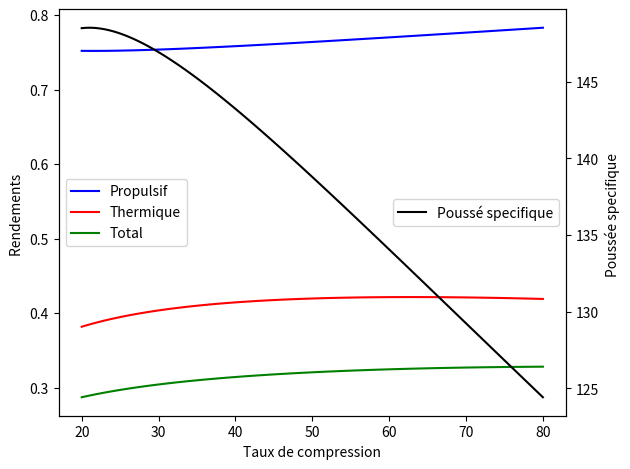

Source code (Python):
import numpy as np
import math as math
import matplotlib.pyplot as plt


#air
r=287
gamma=1.4
cp=gamma*r/(gamma-1)

#after combustion
r_2=291.6
gamma_2= 1.33
cp_2=gamma_2*r_2/(gamma_2-1)

#kerosene calorific power

P_kerosene=42800000  #J/kg


M0=0.75
alt_feet = 35000 #feet
alt = alt_feet*0.3048
p0 = 22700 #pa
t0 = 217 # K

bypass=11
psi_intake=0.97
#r_comp=41
n_comp=0.9
n_fan=0.92
n_comb=0.99
psi_comb=0.95
t_max = 1640 #kelvin
n_shaft=0.98
n_hp=0.89
n_lp=0.90
psi_nozzle=0.97
n_fan=0.92

mass_flow = 215
mass_core = mass_flow/(bypass+1)
mass_fan = mass_flow - mass_core 

counter=0
array_propu=[]
array_thermal=[]
array_specific=[]
array_t_max=[]
array_total=[]




for r_comp in np.linspace(20,80,100):
	

	#intake
	pi0=(1+(gamma-1)*0.5*M0**2)**(gamma/(gamma-1))*p0 #total pressure before intake
	pi2=psi_intake*pi0 #total pressure after intake
	ti0=(1+0.5*(gamma-1)*M0**2)*t0 #total temperature before and after intake (isentropic)
	ti2=ti0
	a0=math.sqrt(gamma*r*t0)
	v0=a0*M0

	#compressor
	pi3=pi2*r_comp  #total pressure after compressor
	ti3=r_comp**((gamma-1)/(gamma*n_comp))*ti0  #total temperature after compressor
	w_comp=mass_core*(ti3-ti2)*cp

	#combustion chamber
	f=(cp_2*t_max-cp*ti3)/(n_comb*P_kerosene-cp_2*t_max) #fuel to air ratio
	pi4=pi3*psi_comb
	ti4=t_max

	#high pressure turbine
	w_hpturb=-w_comp/n_shaft
	ti45=w_hpturb/(mass_core*(1+f)*cp_2)+ti4
	pi45=pi4/(ti4/ti45)**(gamma_2/(n_hp*(gamma_2-1)))

	#low pressure

	M_fict=math.sqrt( ((pi45/p0)** ((gamma_2-1)/gamma_2)  -1)  *2/   (gamma_2-1))

	t_fict=ti45/(1+M_fict**2*0.5*(gamma_2-1))
	a_fict=math.sqrt(gamma_2*r_2*t_fict)
	v_fict=M_fict*a_fict
	w_fict=0.5*mass_core*(1+f)*v_fict**2-0.5*mass_core*v0**2


	w_fan=bypass/(2+bypass)*w_fict
	w_lpturb=-w_fan
	ti5=w_lpturb/(mass_core*(1+f)*cp_2)+ti45
	pi5=pi45/(ti45/ti5)**(gamma_2/(n_lp*(gamma_2-1)))

	#nozzle

	pi9=psi_nozzle*pi5
	ti9=ti5

	M9=math.sqrt( ((pi9/p0)** ((gamma_2-1)/gamma_2)  -1)  *2/   (gamma_2-1))
	t9=ti9/(1+0.5*(gamma_2-1)*M9**2)
	a9=math.sqrt(gamma_2*r_2*t9)
	v9=a9*M9

	#fan

	ti12=ti2
	pi12=pi2

	ti17=w_fan*n_shaft/((mass_fan)*cp)+ti12
	pi17=pi12*(ti17/ti12)**(gamma*n_fan/(gamma-1))
	pi19=pi17*psi_nozzle
	M19=math.sqrt( ((pi19/p0)** ((gamma-1)/gamma)  -1)  *2/   (gamma-1))
	ti19=ti17

	t19=ti17/(1+0.5*(gamma-1)*M19**2)
	a19=math.sqrt(gamma*r*t19)
	v19=a19*M19


	#efficiencies

	#variation in KE
	w_ce=0.5*mass_core*((1+f)*v9**2-v0**2)+0.5*mass_fan*(v19**2-v0**2)

	#calorific energy
	w_f=P_kerosene*f*mass_core

	#force
	Fx=mass_core*((1+f)*v9-v0)+mass_fan*(v19-v0)

	#propulsive power
	w_p=Fx*v0


	n_thermal=w_ce/w_f

	n_propu=w_p/w_ce

	n_total=n_thermal*n_propu


	#specific consumption
	c_s=mass_core*f/Fx

	#specific thrust

	F_s=Fx/mass_flow
	
	
	counter=counter+1
	array_propu.append(n_propu)
	array_total.append(n_total)
	array_thermal.append(n_thermal)
	array_specific.append(F_s)
	array_t_max.append(r_comp)


fig, ax1 = plt.subplots()


color = 'k'


ax1.plot(array_t_max,array_propu,'b',label='Propulsif')
ax1.plot(array_t_max,array_thermal,'r',label='Thermique')
ax1.plot(array_t_max,array_total,'g',label='Total')

ax1.set_xlabel('Taux de compression')
ax1.set_ylabel('Rendements ', color=color)
ax1.tick_params(axis='y', labelcolor=color)

fig1=plt.legend(loc='center left')

ax2=ax1.twinx()

ax2.set_ylabel('Poussée specifique ', color=color)
ax2.plot(array_t_max,array_specific,'k',label='Poussé specifique')

fig1=plt.legend(loc='center right')




fig.tight_layout()
plt.savefig('comp.png')
